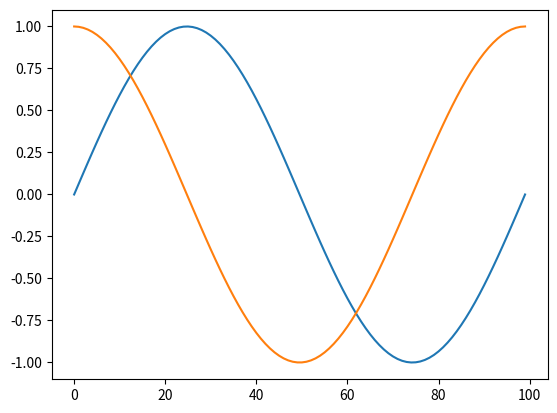

Here is the Python script that generated this plot:
# Copyright (c) Microsoft. All rights reserved.
# Licensed under the MIT license. See LICENSE file in the project root for full license information.

import os
import numpy as np
import matplotlib.pyplot as plt


def get_One_train_data():
    start = (np.random.rand()-0.5)*10
    x = np.linspace(start,start+np.pi,num = 10)
    sinx = np.sin(x)
    cosx = np.cos(x)
    coslastx = cosx[-1]
    return sinx,coslastx


if __name__=='__main__':

    x,y = get_One_train_data()
    print(x)
    print(y)
    # exit()

    steps = np.linspace(0, np.pi*2, 100)
    x = np.sin(steps)
    y = np.cos(steps)
    plt.plot(x)
    plt.plot(y)
    plt.show()


